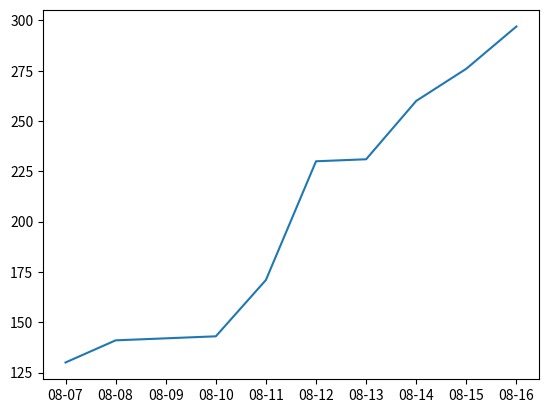

Here is the Python script that generated this plot:
%matplotlib inline
import matplotlib.pyplot as plt
import pandas as pd
import matplotlib.dates as mdates

fig = plt.figure()
ax = fig.add_subplot(1,1,1)

x = pd.date_range('2018-08-07 00:00:00', periods=10, freq='d')
y = [130, 141, 142, 143, 171, 230, 231, 260, 276, 297]

ax.plot(x,y)

# 日付ラベルフォーマットを修正
dayｓ  = mdates.DayLocator() 
daysFmt = mdates.DateFormatter('%m-%d')
ax.xaxis.set_major_locator(days)
ax.xaxis.set_major_formatter(daysFmt)

plt.show()

plt.savefig('progress.png')

